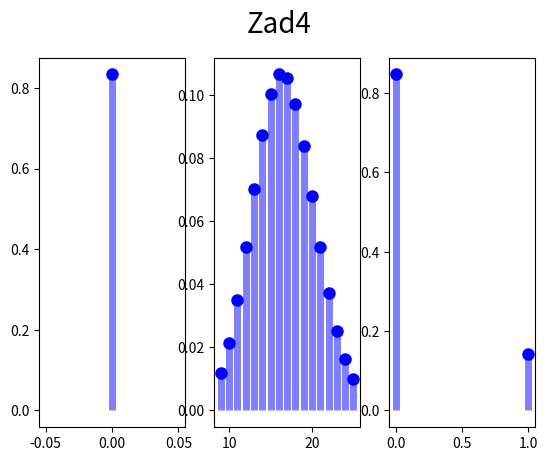
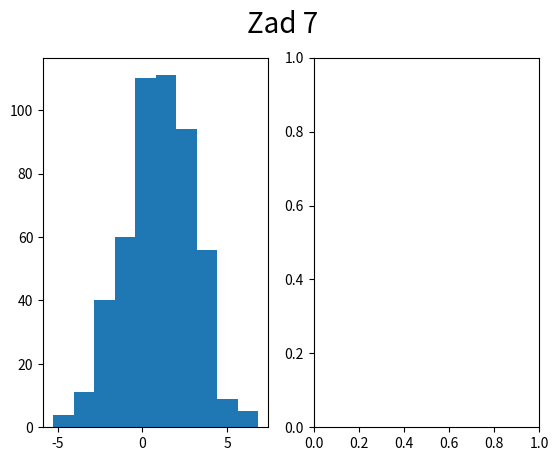

Generate these figures, in order, with matplotlib:
import matplotlib.pyplot as plt
from scipy import stats
import numpy as np
from scipy.stats import binom
from scipy.stats import poisson
from scipy.stats import bernoulli


def zad1():
    x = np.arange(6)
    p = (1/6, 1/6, 1/6, 1/6, 1/6, 1/6)
    rozklad = stats.rv_discrete(name='rozklad', values=(x, p))
    print("median: ",stats.rv_discrete.median(rozklad))
    print("mean: ",stats.rv_discrete.mean(rozklad))
    print("standard deviation",stats.rv_discrete.std(rozklad))
    print("variance",stats.rv_discrete.var(rozklad))

def zad2_and_3():
    n, p, mu = 100, 1/6,1/6
    mean, var, skew, kurt = binom.stats(n, p, moments='mvsk')
    print("binomial distribution")
    print("mean: ",mean)
    print("variance: ",var)
    print("skewnes: ",skew)
    print("kurtosis",kurt)

    mean, var, skew, kurt = bernoulli.stats(p, moments='mvsk')
    print("bernoulli distribution")
    print("mean: ",mean)
    print("variance: ",var)
    print("skewnes: ",skew)
    print("kurtosis",kurt)

    mean, var, skew, kurt = poisson.stats(n, p, moments='mvsk')
    print("poisson distribution")
    print("mean: ",mean)
    print("variance: ",var)
    print("skewnes: ",skew)
    print("kurtosis",kurt)

def zad4():
    n, p, mu = 100, 1/6,1/6
    fig = plt.figure()
    fig.suptitle('Zad4', fontsize=20)
    plt.subplot(1, 3,1)
    x = np.arange(bernoulli.ppf(0.01, p),
                bernoulli.ppf(0.99, p))
    plt.plot(x, bernoulli.pmf(x, p), 'bo', ms=8, label='bernoulli pmf')
    plt.vlines(x, 0, bernoulli.pmf(x, p), colors='b', lw=5, alpha=0.5)

    plt.subplot(1,3,2)
    x = np.arange(binom.ppf(0.01, n, p),
                binom.ppf(0.99, n, p))
    plt.plot(x, binom.pmf(x, n, p), 'bo', ms=8, label='binom pmf')
    plt.vlines(x, 0, binom.pmf(x, n, p), colors='b', lw=5, alpha=0.5)

    plt.subplot(1,3,3)
    x = np.arange(poisson.ppf(0.01, mu),
                poisson.ppf(0.99, mu))
    plt.plot(x, poisson.pmf(x, mu), 'bo', ms=8, label='poisson pmf')
    plt.vlines(x, 0, poisson.pmf(x, mu), colors='b', lw=5, alpha=0.5)
    

def zad5():
    sum = 0
    for i in range(21):
        x = binom.pmf(i,20,0.4)
        sum = sum + x
    print(sum)

def zad6():
    data = stats.norm.rvs(0, 2, size=100)
    print(data)

def zad7():
    fig = plt.figure()
    data = stats.norm.rvs(1, 2, size=500)
    plt.subplot(1,2,1)
    plt.hist(data)
    data = stats.norm.pdf(-1,0.5)
    plt.subplot(1,2,2)
    fig.suptitle('Zad 7', fontsize=20)

zad1()
zad2_and_3()
zad4()
zad5()
zad6()
zad7()
plt.show()
